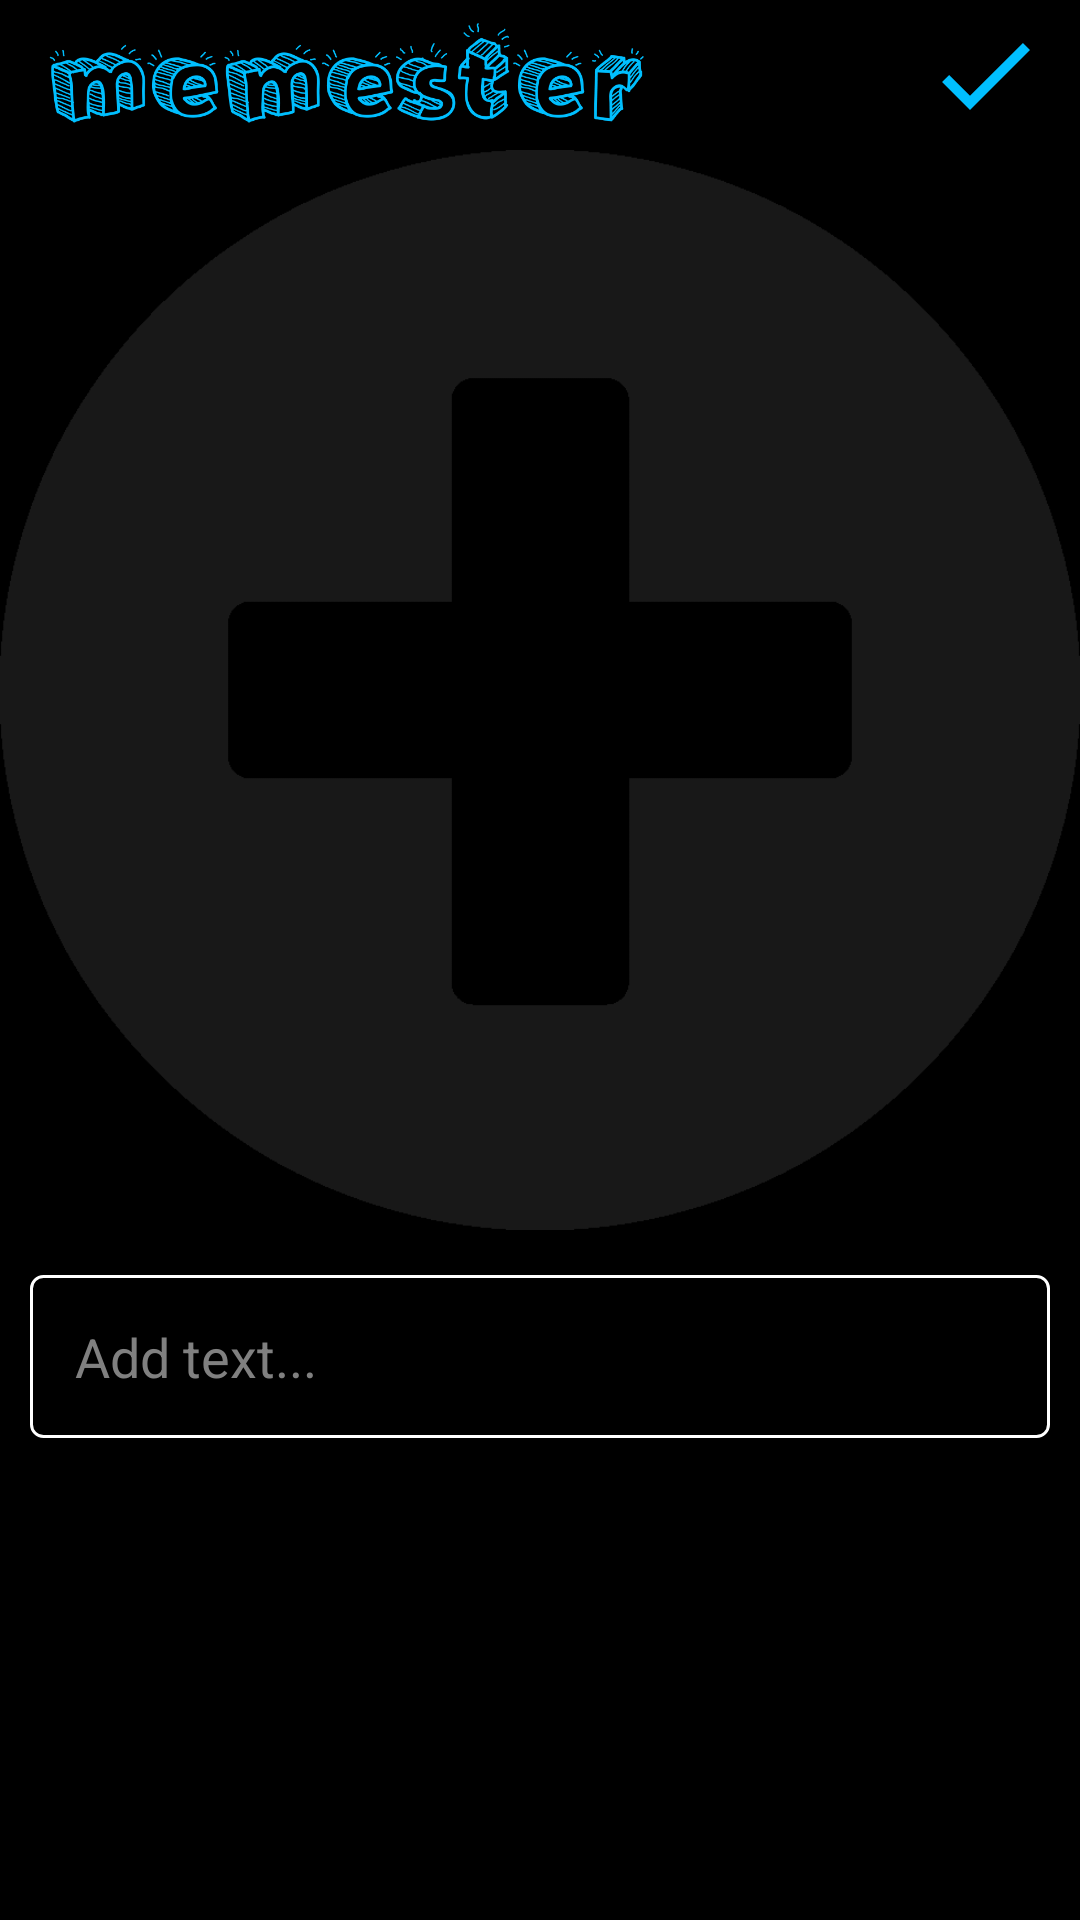

The Android layout XML behind this screen, and the referenced resources:
<!-- AndroidManifest.xml: application theme Theme.Memester -->
<!-- res/layout/activity_add_post.xml -->
<?xml version="1.0" encoding="utf-8"?>
<LinearLayout
    xmlns:android="http://schemas.android.com/apk/res/android"
    xmlns:app="http://schemas.android.com/apk/res-auto"
    xmlns:tools="http://schemas.android.com/tools"
    android:orientation="vertical"
    android:layout_width="match_parent"
    android:layout_height="match_parent"
    tools:context=".AddPostActivity">

    <androidx.appcompat.widget.Toolbar
        android:id="@+id/app_bar_layout_add_post"
        android:layout_width="match_parent"
        android:layout_height="50dp"
        app:layout_constraintEnd_toEndOf="parent"
        app:layout_constraintStart_toStartOf="parent"
        app:layout_constraintTop_toTopOf="parent">


        <RelativeLayout
            android:layout_width="match_parent"
            android:layout_height="match_parent"
            >

            <ImageView
                android:layout_width="200dp"
                android:layout_height="50dp"
                android:src="@drawable/memester" />

            <androidx.appcompat.widget.AppCompatImageButton
                android:id="@+id/save_new_post_btn"
                android:layout_width="wrap_content"
                android:layout_height="wrap_content"
                android:background="@color/black"
                android:paddingRight="2mm"
                android:layout_alignParentRight="true"
                android:layout_centerVertical="true"
                android:src="@drawable/ic_baseline_check_24" />
        </RelativeLayout>

    </androidx.appcompat.widget.Toolbar>


    <ImageView
        android:id="@+id/image_post"
        android:layout_width="match_parent"
        android:layout_height="wrap_content"
        android:adjustViewBounds="true"
        android:maxHeight="500dp"
        android:src="@drawable/add"
    />
    <EditText
        android:id="@+id/description_post"
        android:layout_width="match_parent"
        android:layout_height="wrap_content"
        android:layout_marginTop="15dp"
        android:layout_marginBottom="10dp"
        android:padding="15dp"
        android:layout_marginStart="10dp"
        android:layout_marginEnd="10dp"
        android:inputType="text"
        android:hint="Add text..."
        android:maxLines="5"
        android:background="@drawable/border"
        />



</LinearLayout>
<!-- resources referenced by this layout -->
<resources>
  <color name="black">#FF000000</color>
  <!-- drawable add: png bitmap (drawable-v24, 7299 bytes) -->
  <!-- drawable border (drawable) -->
  <?xml version="1.0" encoding="utf-8"?>
  <shape xmlns:android="http://schemas.android.com/apk/res/android" android:shape="rectangle" >
      <solid android:color="@android:color/black" />
      <stroke android:width="1dp" android:color="@color/white"/>
      <corners android:radius="4dp" />
  </shape>
  <!-- drawable ic_baseline_check_24 (drawable) -->
  <vector android:height="40dp" android:tint="#00BFFF"
      android:viewportHeight="24" android:viewportWidth="24"
      android:width="40dp" xmlns:android="http://schemas.android.com/apk/res/android">
      <path android:fillColor="@android:color/white" android:pathData="M9,16.17L4.83,12l-1.42,1.41L9,19 21,7l-1.41,-1.41z"/>
  </vector>
  <!-- drawable memester: png bitmap (drawable-v24, 36570 bytes) -->
  <style name="Theme.Memester" parent="Theme.MaterialComponents.DayNight.NoActionBar">
          
          <item name="colorPrimary">@color/black</item>
          <item name="colorPrimaryVariant">@color/white</item>
          <item name="colorOnPrimary">@color/white</item>
          
          <item name="colorSecondary">@color/skyblue</item>
          <item name="colorSecondaryVariant">@color/skyblue</item>
          <item name="colorOnSecondary">@color/black</item>
          
          <item name="android:statusBarColor" tools:targetApi="l">@color/black</item>
          
          <item name="android:windowBackground">@color/black</item>
          <item name="android:textColorPrimary">@color/white</item>
          <item name="android:textColorHint">@color/grey</item>
          <item name="colorOnBackground">@color/white</item>
          <item name="colorPrimaryDark">@color/black</item>
          <item name="android:textColor">@color/white</item>
  
          <item name="android:textColorSecondary">@color/black</item>
          <item name="android:navigationBarColor">@color/darkGrey</item>
      </style>
  <color name="white">#FFFFFFFF</color>
  <color name="skyblue">#00bfff</color>
  <color name="grey">#808080</color>
  <color name="darkGrey">#222222</color>
</resources>
